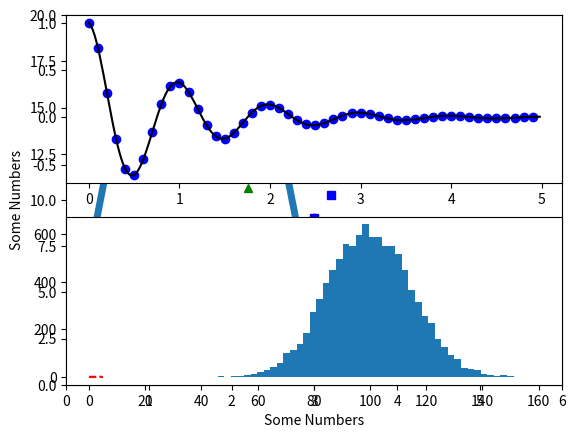

Write Python code to recreate this figure. (Note: this script raises an exception after producing the figure.)
#----------------------------------------------------------------------------
# [redacted]
#----------------------------------------------------------------------------

import matplotlib.pyplot as plt
import numpy as np
import math

#-------------------------------------

def plot_line(x1, y1, x2, y2):
    """Plot a line by utilizing the specific points."""
    x = [x1, x2]
    y = [y1, y2]
    plt.plot(x, y, "m-")

#-------------------------------------

def plot_sine_wave(start_x, stop_x, amplitude):
    """Plot a sine wave."""
    x_array = np.linspace(start_x, stop_x, 1000)
    y_array = []
    for x in x_array:
        y_array.append(amplitude * math.sin(x))
    plt.plot(x_array, y_array, linewidth=5.0)

#-------------------------------------

def main(graph_min, graph_max):

    plt.axis([graph_min, graph_max, graph_min, graph_max])

    plot_line(graph_min, graph_min, graph_max, graph_max)
    plot_line(graph_min, graph_max, graph_max, graph_min)
    plot_sine_wave(graph_min // 2, graph_max // 2, graph_max // 4)

    plt.xlabel("X-Axis")
    plt.ylabel("Y-Axis")

    plt.show()

#-------------------------------------

main(-100, 100)

#-------------------------------------

import matplotlib.pyplot as plt
import numpy as np

plt.plot([1, 2, 3, 4])
plt.xlabel("Some Numbers")
plt.ylabel("Some Numbers")
plt.show()

plt.plot([1, 2, 3, 4], [1, 4, 9, 16], "ro")
plt.axis([0, 6, 0, 20])
plt.xlabel("Some Numbers")
plt.ylabel("Some Numbers")
plt.show()

# Evenly sampled time at 200 millisecond intervals
t = np.arange(0.0, 5.0, 0.2)

# Red dashes, blue squares, and green triangles
plt.plot(t, t, "r--", t, t**2, "bs", t, t**3, "g^")
plt.show()

def f(t):
    return np.exp(-t) * np.cos(2*np.pi*t)

t1 = np.arange(0.0, 5.0, 0.1)
t2 = np.arange(0.0, 5.0, 0.02)

plt.figure(1)
plt.subplot(211)
plt.plot(t1, f(t1), "bo", t2, f(t2), "k")
plt.subplot(212)
plt.plot(t2, np.cos(2*np.pi*t2), "r--")
plt.show()

np.random.seed(19680801)

mu, sigma = 100, 15

x = mu + sigma * np.random.randn(10000)

n, bins, patches = plt.hist(x, 50, normed=1, facecolor = "g", alpha=0.75)

plt.xlabel("IQ")
plt.ylabel("Probability")
plt.title("Histogram of IQ")
plt.text(69, 0.025, r"$\mu=100,\ \sigma=15$")
plt.axis([40, 160, 0, 0.03])
plt.grid(True)
plt.show()

ax = plt.subplot(111)

t = np.arange(0.0, 5.0, 0.01)
s = np.cos(2*np.pi*t)
line, = plt.plot(t, s, lw=2)

plt.annotate("local max", xy=(2, 1), xytext=(3, 1.5),
             arrowprops=dict(facecolor="black", shrink=0.05),)

plt.ylim(-2, 2)
plt.show()


from matplotlib.ticker import NullFormatter # Valuable for "Logit" Scale

# Fixing random state for reproducibility
np.random.seed(19680801)

# Create some data in the interval ]0, 1[
y = np.random.normal(loc=0.5, scale=0.4, size=1000)
y = y[(y > 0) & (y < 1)]
y.sort()

# Plot with various axes scales
x = np.arange(len(y))

plt.figure(1)

# Linear
plt.subplot(221)
plt.plot(x, y)
plt.yscale("linear")
plt.title("linear")
plt.grid(True)

# Log
plt.subplot(222)
plt.plot(x, y)
plt.yscale("log")
plt.title("Log")
plt.grid(True)

# Symmetric Log

plt.subplot(223)
plt.plot(x, y - y.mean())
plt.yscale("symlog", linthreshy=0.01)
plt.title("Symlog")
plt.grid(True)

# Logit

plt.subplot(224)
plt.plot(x, y)
plt.yscale("logit")
plt.title("Logit")
plt.grid(True)
# Format the minor tick lables of the y-axis into empty strings with
# "NullFormatter", to avoid cumbering the axis with too many labels.

plt.gca().yaxis.set_minor_formatter(NullFormatter())
# Adjust the subplot layout, because the logit one may take more space
# than usual, due to y-tick labels "1 - 10^{-3}"
plt.subplots_adjust(top=0.92, bottom=0.08, left=0.10, right=0.95, hspace=0.25,
                    wspace=0.35)

plt.show()

import numpy as np
import matplotlib.pyplot as plt

#-------------------------------------------------

def generate_rolls(how_many):
    result = np.ndarray(how_many, dtype=int)

    for roll in range(how_many):
        result[roll] = np.random.randint(1, 7) + np.random.randint(1, 7)

    return result

#-------------------------------------------------

def main():

    rolls = generate_rolls(10000)

    plt.hist(rolls, bins=np.arange(2, 14), facecolor = "g", align = "left") # Generate Histogram
    plt.xticks(np.arange(2, 13))
    plt.xlim(1, 13)

    plt.xlabel("Value")
    plt.ylabel("Occurrences")
    plt.title("Histogram of Dice Rolls")
    plt.grid(True)
    plt.show()

#-------------------------------------------------

if __name__ == "__main__":
    main()
